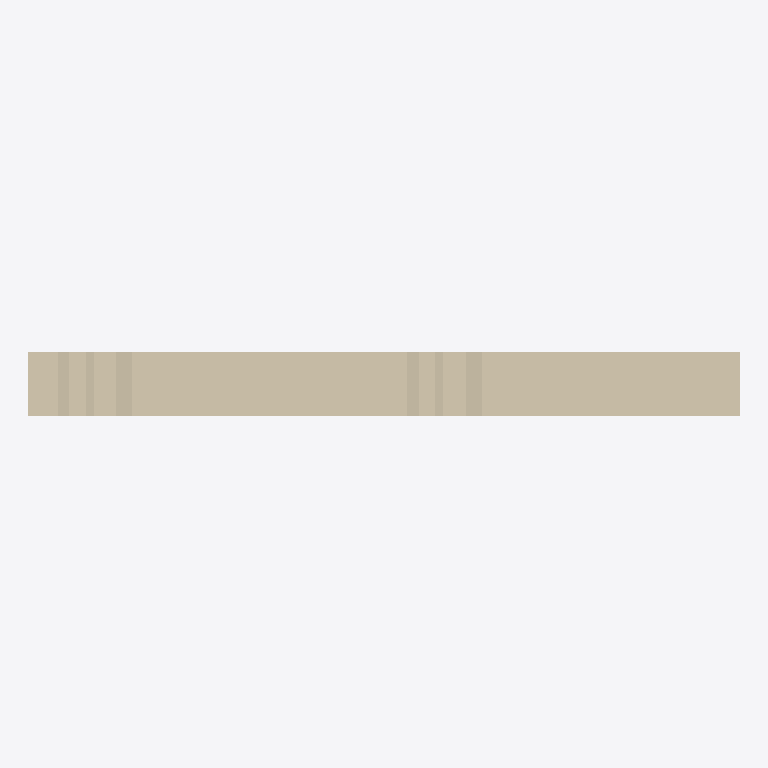
Plan cut of the same IFC building model at storey 'Nivel de referencia' (level 0.00 m, cut at 1.40 m), seen from above with north up, elements coloured by IFC class: 1 wall (beige). Cut surfaces are drawn darker.
Extent 1.2 m × 0.1 m × 2.6 m (x, y, z). Storeys (1): Nivel de referencia at 0.00 m. Elements (1): 1 IfcWall.

HEADER;
FILE_DESCRIPTION(('ViewDefinition [ReferenceView_V1.2]'),'2;1');
FILE_NAME('EST.MUR.ACE-EL.GS001.ifc','2026-10-02T00:00:00',('VIVA'),('VIVA Fase 3'),'VIVA JSON v3 independent IFC generator','VIVA','');
FILE_SCHEMA(('IFC4'));
ENDSEC;
DATA;
#6=IFCPROJECT('1MCfg0wR1HNPKyMm2e989x',$,'VIVA catalogo v3','Modelo de muestra IFC4 creado a partir de JSON v3',$,$,$,(#5),#2);
#10=IFCSITE('00dgjBiFvP$9P$h5mGc7cu',$,'Emplazamiento ficticio',$,$,#9,$,$,.ELEMENT.,$,$,$,$,$);
#14=IFCBUILDING('3vhXRVNjzMIOdPc21n40b8',$,'Muestra independiente',$,$,#13,$,$,.ELEMENT.,$,$,$);
#18=IFCBUILDINGSTOREY('0ZTq0_SqbG08JNlX1VX2uG',$,'Nivel de referencia',$,$,#17,$,$,.ELEMENT.,0.0);
#25=IFCWALL('1vcfplRPDJMg89SjlSRsVG',$,'Muro estructural de entramado ligero de acero galvanizado de 0,8 mm','Muro estructural exterior mediante panel estándar de 1220x2600 mm de entramado ligero de perfiles de acero conformado en frío galvanizado DX52D+Z275MA, espesor nominal de chapa 0.8 mm y separación ent',$,#24,$,'EST.MUR.ACE-EL.GS001',.NOTDEFINED.);
ENDSEC;
